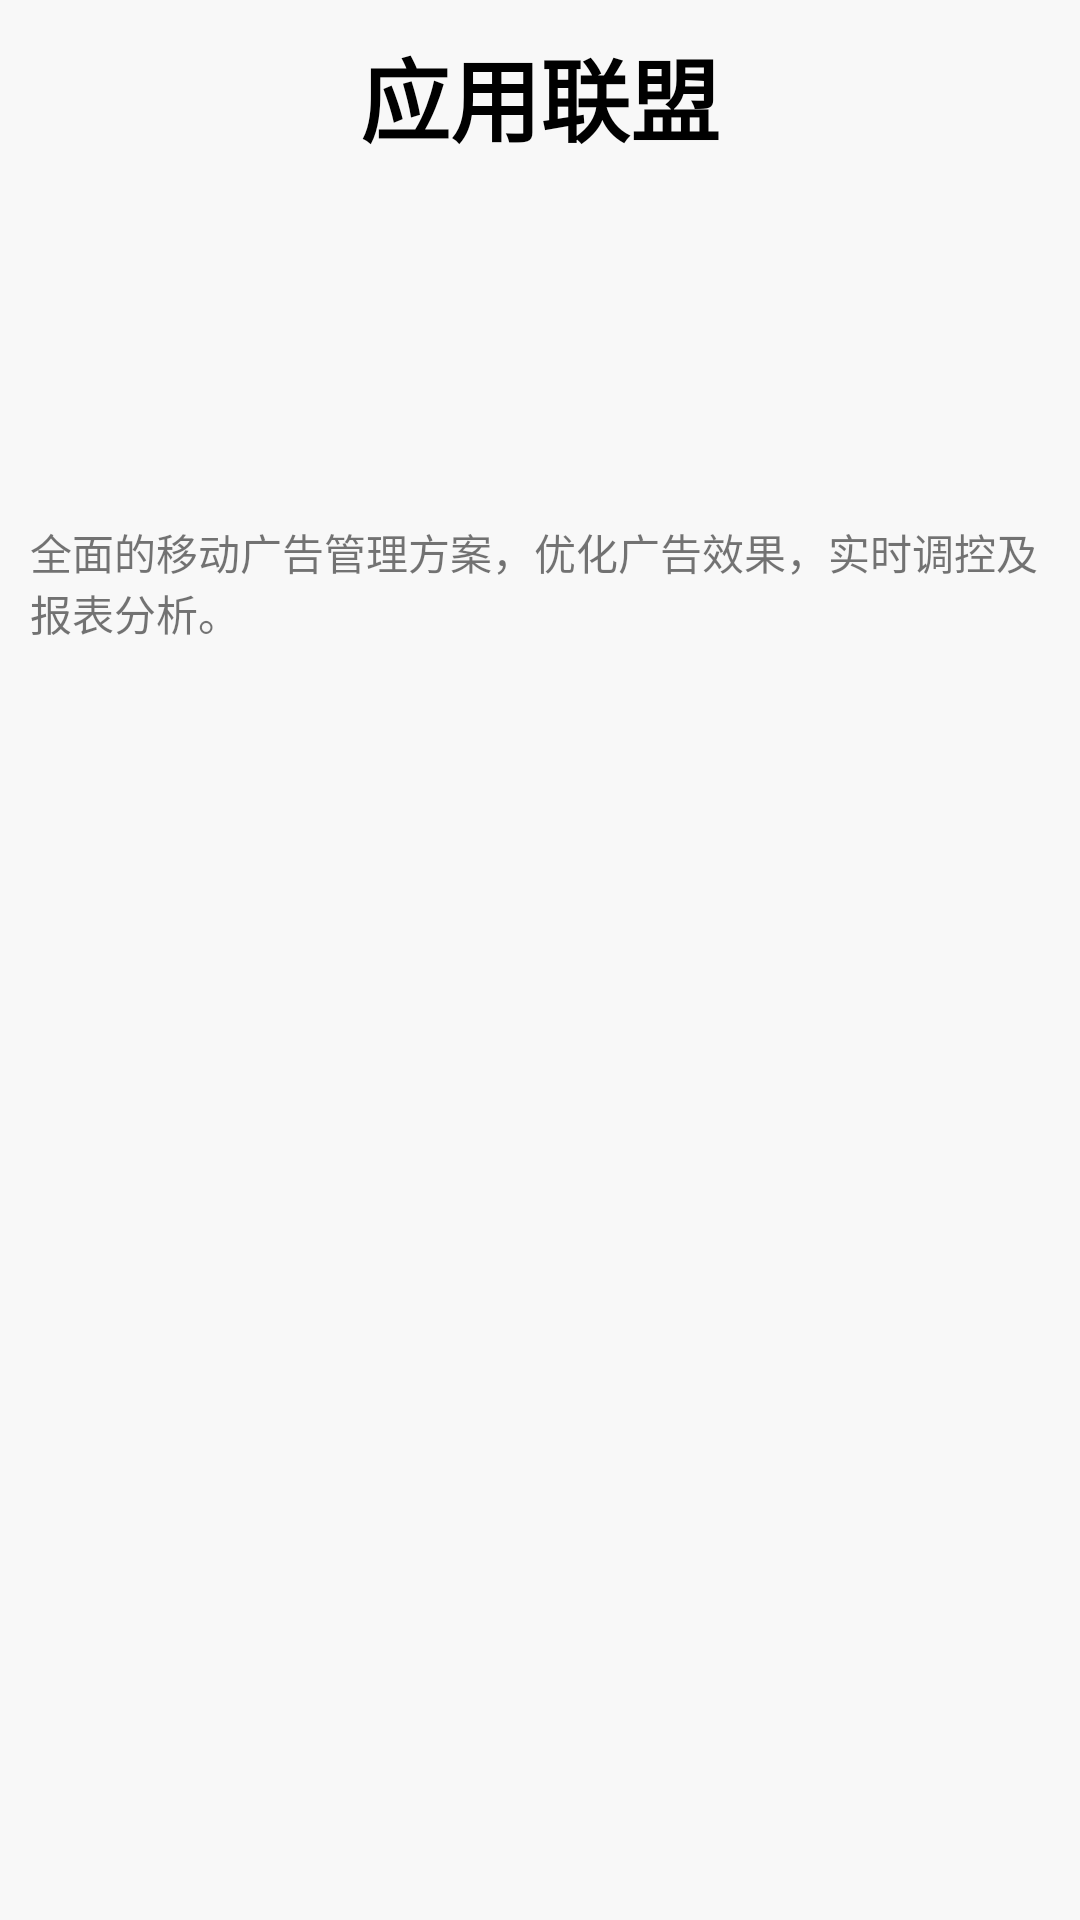

Write the Android layout XML for this screen, with the resource values it uses.
<!-- AndroidManifest.xml: fallback theme Theme.MaterialComponents.DayNight.NoActionBar -->
<!-- res/layout/umeng_example_common_splash_activity.xml -->
<?xml version="1.0" encoding="utf-8"?>

<RelativeLayout xmlns:android="http://schemas.android.com/apk/res/android"
    android:id="@+id/rootId"
    android:layout_width="fill_parent"
    android:layout_height="fill_parent"
    android:background="#F8F8F8" >

    <TextView
        android:id="@+id/title"
        android:layout_width="wrap_content"
        android:layout_height="wrap_content"
        android:layout_alignParentTop="true"
        android:layout_centerHorizontal="true"
        android:layout_margin="10dp"
        android:text="应用联盟"
        android:textColor="#000000"
        android:textSize="30dp"
        android:textStyle="bold" >
    </TextView>

    <ImageView
        android:id="@+id/umeng_banner_promotion"
        android:layout_width="fill_parent"
        android:layout_height="100dp"
        android:layout_below="@id/title"
        android:layout_centerHorizontal="true"
        android:src="@drawable/umeng_example_common_banner_promotion" >
    </ImageView>

    <TextView
        android:id="@+id/content"
        android:layout_width="wrap_content"
        android:layout_height="wrap_content"
        android:layout_below="@+id/umeng_banner_promotion"
        android:layout_centerHorizontal="true"
        android:layout_margin="10dp"
        android:text="全面的移动广告管理方案，优化广告效果，实时调控及报表分析。" >
    </TextView>

    <ImageView
        android:id="@+id/banner"
        android:layout_width="fill_parent"
        android:layout_height="wrap_content"
        android:layout_alignParentBottom="true"
        android:layout_marginBottom="10dp"
        android:background="@drawable/umeng_example_xp_logo" >
    </ImageView>

</RelativeLayout>
<!-- resources referenced by this layout -->
<resources>

</resources>
